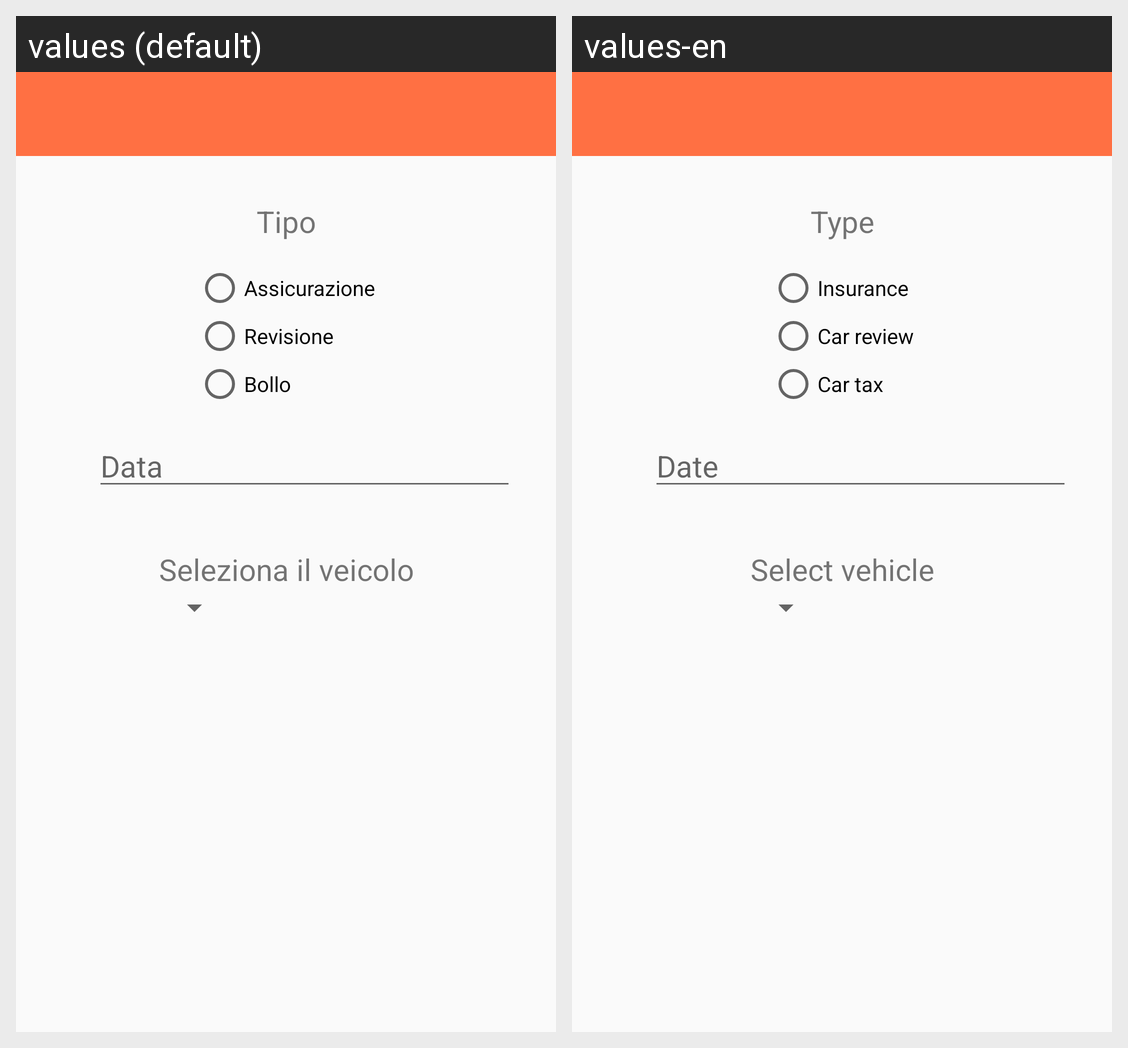

The same Android screen rendered under two of its app's locales, left to right. List the strings drawn on it with the default value and each locale's translation.
Android screen res/layout/activity_aggiunta_scadenza.xml rendered under 2 locales, left to right: values (default), values-en. Device: Nexus 5 (rendered at 1080×1920; each locale shown at half size, 540×960, under a caption strip naming it); theme AppTheme.
Strings drawn on this screen, with the default value and each locale's value (text and hints the layout hard-codes, and strings that could not be matched under every locale, appear in the picture but are not listed):

Tipo
  values: Tipo
  values-en: Type

assicurazione
  values: Assicurazione
  values-en: Insurance

revisione
  values: Revisione
  values-en: Car review

bollo
  values: Bollo
  values-en: Car tax

data
  values: Data
  values-en: Date

selezioneAuto
  values: Seleziona il veicolo
  values-en: Select vehicle
